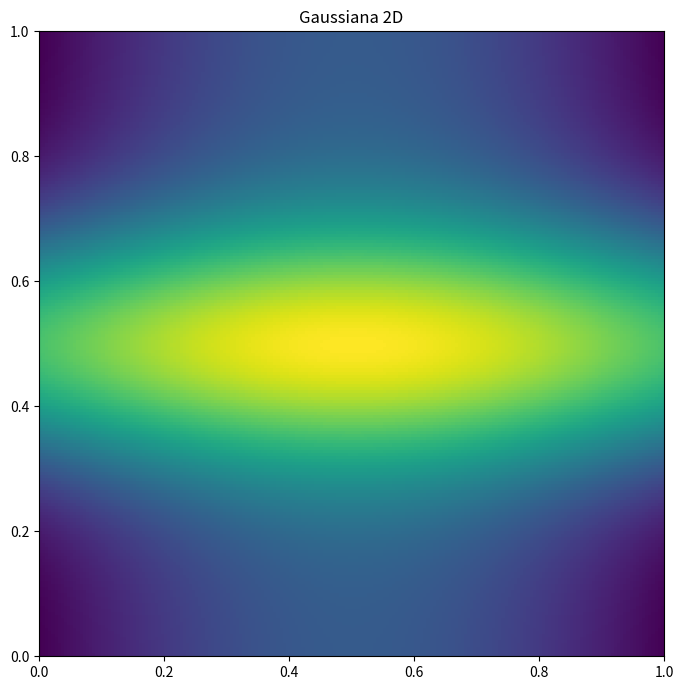

The matplotlib source for this figure:

import matplotlib.pyplot as plt
import numpy as np

nl = 200
nc = 200
matriz = list(range(0,nl,1))

for i in range(0,nl,1):       
    matriz[i] = list(range(0,nc,1))  

for i in range(0,nl,1):
    for j in range(0,nc,1):
        matriz[i][j] = 10*np.exp(-((i-nl/2)/(0.2*nl))**2)+10*np.exp(-((j-nc/2)/(0.7*nc))**2)

a=1
figura2, (ax2) = plt.subplots(nrows=1, figsize=(7,7))
ax2.imshow(matriz, extent=[0,1,0,1], aspect=1)
ax2.set_title("Gaussiana 2D")
plt.tight_layout()
plt.show()

#plt.imshow(matriz, origin=[0,0])

#plt.colorbar()

plt.show()













